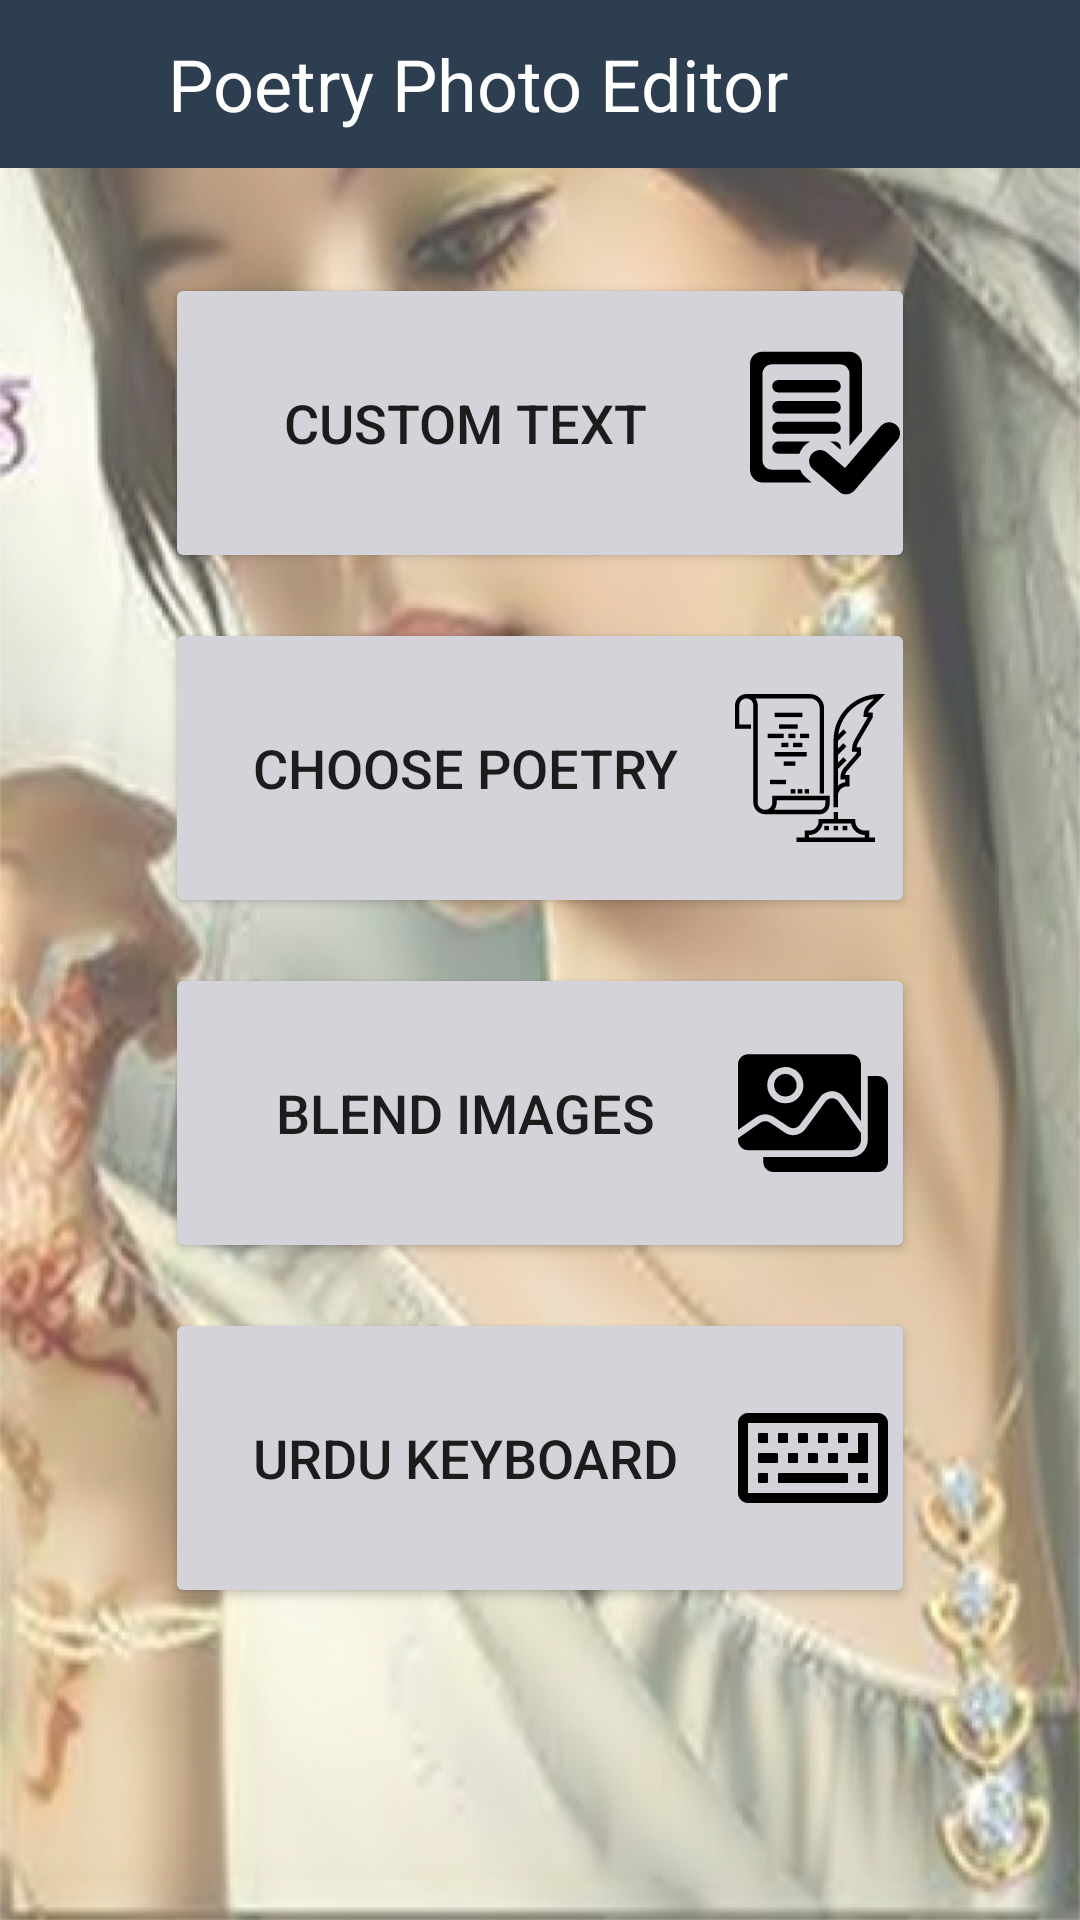

Layout XML and referenced resources for this Android screen:
<!-- AndroidManifest.xml: application theme AppTheme -->
<!-- res/layout/activity_poetry_photo_editor.xml -->
<?xml version="1.0" encoding="utf-8"?>
<LinearLayout xmlns:android="http://schemas.android.com/apk/res/android"
    xmlns:app="http://schemas.android.com/apk/res-auto"
    xmlns:tools="http://schemas.android.com/tools"
    android:layout_width="match_parent"
    android:layout_height="match_parent"
    android:orientation="vertical"
    android:background="@mipmap/splash"
    tools:context="com.beautiful.soundss.poetryeditor.Activities.PoetryPhotoEditorActivity">


    <android.support.design.widget.AppBarLayout
        android:id="@+id/app_bar"
        android:layout_width="match_parent"
        android:layout_height="wrap_content"
        android:theme="@style/AppTheme.AppBarOverlay">

        <android.support.v7.widget.Toolbar
            android:id="@+id/toolbar1"
            android:layout_width="match_parent"
            android:layout_height="wrap_content"
            android:background="?attr/colorPrimary"
            app:popupTheme="@style/AppTheme.PopupOverlay">

            <RelativeLayout
                android:layout_width="wrap_content"
                android:layout_height="wrap_content">

                <ImageView
                    android:id="@+id/backlanguage"
                    android:layout_width="25dp"
                    android:layout_marginTop="5dp"
                    android:layout_height="25dp"
                    android:layout_gravity="start"
                    android:background="@drawable/ic_arrow_back_black_24dp"
                    tools:ignore="ContentDescription" />

                <TextView
                    android:id="@+id/title"
                    android:layout_width="wrap_content"
                    android:layout_height="wrap_content"
                    android:layout_marginLeft="40dp"
                    android:text="Poetry Photo Editor"
                    android:textColor="@android:color/white"
                    android:textSize="24sp" />
            </RelativeLayout>
        </android.support.v7.widget.Toolbar>
    </android.support.design.widget.AppBarLayout>

    <ScrollView
        android:layout_width="match_parent"
        android:layout_height="match_parent">

    <LinearLayout
        android:layout_marginTop="5dp"
        android:layout_width="match_parent"
        android:orientation="vertical"
        android:gravity="center"
        android:layout_height="wrap_content">


        <Button
            android:id="@+id/customTextID"
            android:text="@string/custom_text"
            android:textSize="18sp"
            android:elevation="12dp"
            android:layout_marginTop="30dp"
            android:theme="@style/MyButton"
            android:drawableRight="@drawable/ic_text_paper"
            android:padding="5dp"
            android:layout_width="250dp"
            android:layout_height="100dp"
            android:drawableEnd="@drawable/ic_text_paper" />

        <Button
            android:id="@+id/choosePoetryID"
            android:layout_marginTop="15dp"
            android:text="@string/choose_poetry"
            android:textSize="18sp"
            android:padding="10dp"
            android:elevation="12dp"
            android:theme="@style/MyButton"
            android:drawableRight="@drawable/ic_poetry_pic"
            android:layout_width="250dp"
            android:layout_height="100dp"
            android:drawableEnd="@drawable/ic_poetry_pic" />

        <Button
            android:id="@+id/blendImagesID"
            android:layout_marginTop="15dp"
            android:layout_width="250dp"
            android:layout_height="100dp"
            android:elevation="12dp"
            android:theme="@style/MyButton"
            android:drawableEnd="@drawable/ic_more_than_images"
            android:drawableRight="@drawable/ic_more_than_images"
            android:padding="9dp"
            android:text="@string/blend_images"
            android:textSize="18sp" />


        <Button
            android:id="@+id/urduKeyBoardLinkID"
            android:layout_marginTop="15dp"
            android:layout_width="250dp"
            android:layout_height="100dp"
            android:elevation="12dp"
            android:theme="@style/MyButton"
            android:drawableEnd="@drawable/ic_keyboard"
            android:drawableRight="@drawable/ic_keyboard"
            android:padding="9dp"
            android:layout_marginBottom="10dp"
            android:text="@string/urdu_keyboard"
            android:textSize="18sp" />

    </LinearLayout>

    </ScrollView>

</LinearLayout>
<!-- resources referenced by this layout -->
<resources>
  <!-- drawable ic_more_than_images (drawable) -->
  <vector android:height="50dp" android:viewportHeight="440.0"
      android:viewportWidth="440.0" android:width="50dp" xmlns:android="http://schemas.android.com/apk/res/android">
      <path android:fillColor="#FF000000" android:pathData="m138.9,171.6c18.3,0 33.1,-14.8 33.1,-33.1 0,-18.3 -14.8,-33.1 -33.1,-33.1 -18.3,0 -33.1,14.8 -33.1,33.1 0,18.3 14.8,33 33.1,33.1zM138.9,171.6"/>
      <path android:fillColor="#FF000000" android:pathData="m55.3,231.1c14.9,-9.8 34.3,-9.8 49.1,0.2l43.8,29.3c10.9,7.3 25.6,4.7 33.3,-5.9l58.6,-80c8.3,-11.5 21.6,-18.2 35.8,-18.2h0.4c14.3,0 27.7,7.1 35.9,18.8l48.5,68.8v-166.2c-0,-16.6 -13.4,-30 -30,-30h-300.7c-16.6,0 -30,13.4 -30,30v191.6l55,-38.3c0.1,-0 0.1,-0.1 0.2,-0.1zM138.9,85.4c29.3,0 53.1,23.8 53.1,53.1 0,29.3 -23.8,53.1 -53.1,53.1 -29.3,0 -53.1,-23.8 -53.1,-53.1 0,-29.3 23.8,-53 53.1,-53.1zM138.9,85.4"/>
      <path android:fillColor="#FF000000" android:pathData="m352.1,320.5c5.7,-5.7 8.8,-13.4 8.7,-21.4l-0.1,-9.6c0,-0 0,-0.1 0,-0.1v-10.5l-64.9,-91.9c-4.5,-6.5 -11.9,-10.3 -19.7,-10.3h-0.2c-7.8,-0 -15.1,3.7 -19.7,10l-58.6,80c-14,19.2 -40.8,24 -60.5,10.7l-43.8,-29.3c-8.1,-5.5 -18.7,-5.5 -26.9,-0.2l-66.4,46.2v5.4c0,16.6 13.4,30 30,30h300.8c8,0 15.7,-3.2 21.3,-8.9zM352.1,320.5"/>
      <path android:fillColor="#FF000000" android:pathData="m410,111.4h-29.3v177.9l0.1,9.5c0.1,13.4 -5.1,26.2 -14.5,35.7 -9.4,9.5 -22.2,14.8 -35.5,14.8h-256.8v13.4c0,16.6 13.4,30 30,30h306c16.6,-0 30,-13.4 30,-30v-221.4c-0,-16.6 -13.4,-30 -30,-30zM410,111.4"/>
  </vector>
  <string name="blend_images">Blend Images</string>
  <string name="choose_poetry">Choose Poetry</string>
  <string name="custom_text">Custom Text</string>
  <string name="urdu_keyboard">Urdu Keyboard</string>
  <style name="AppTheme.AppBarOverlay" parent="ThemeOverlay.AppCompat.Dark.ActionBar" />
  <style name="AppTheme.PopupOverlay" parent="ThemeOverlay.AppCompat.Light" />
  <style name="MyButton" parent="Theme.AppCompat.Light">
          <item name="colorControlHighlight">@color/colorPrimary</item>
          <item name="colorButtonNormal">@color/buttonsBackground</item>
      </style>
  <style name="AppTheme" parent="Theme.AppCompat.Light.NoActionBar">
          
          <item name="colorPrimary">@color/colorPrimary</item>
          <item name="colorPrimaryDark">@color/colorPrimaryDark</item>
          <item name="colorAccent">@color/colorAccent</item>
      </style>
  <color name="colorPrimary">#2c3e50</color>
  <color name="buttonsBackground">#d3d3d9</color>
  <color name="colorPrimaryDark">#2c3e50</color>
  <color name="colorAccent">#2c3e50</color>
</resources>
